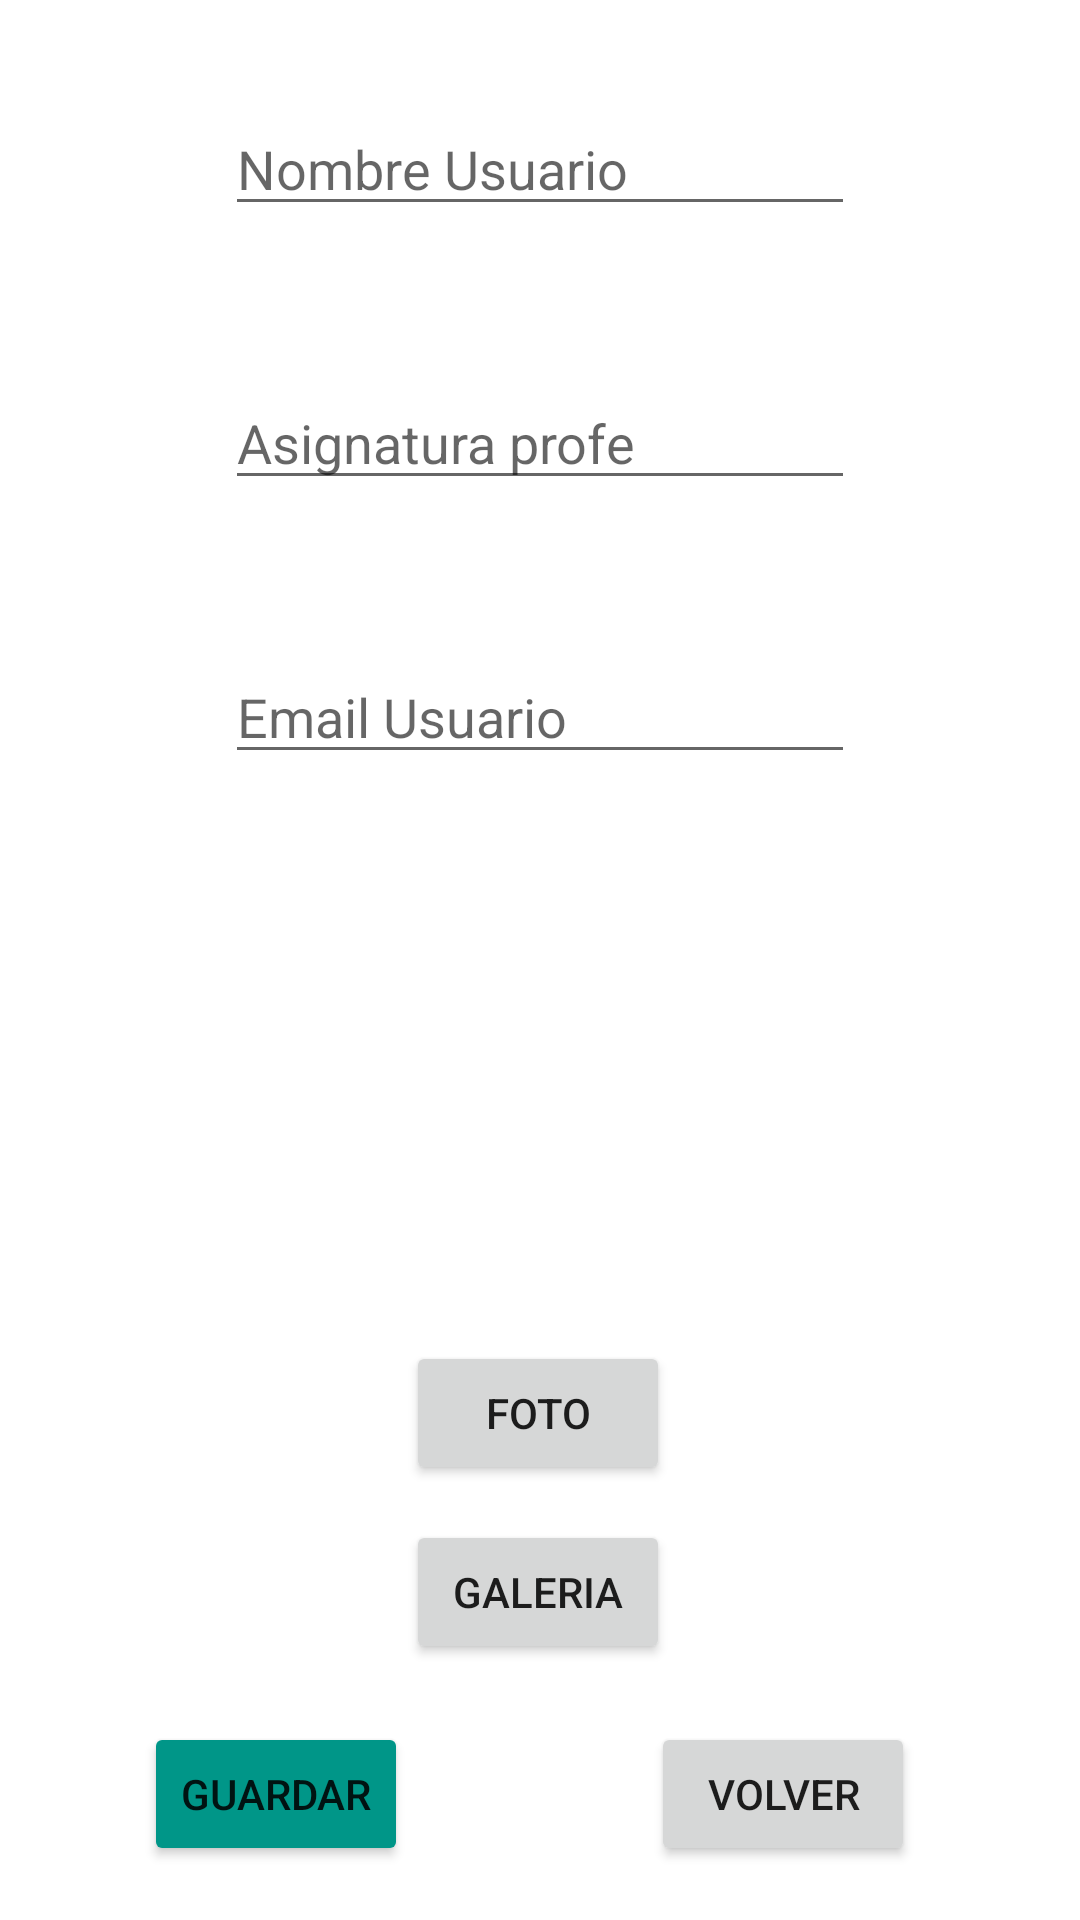

This screen was rendered from an Android layout file. Write that file and the resources it references.
<!-- AndroidManifest.xml: application theme Theme.AlumnosSQLite -->
<!-- res/layout/activity_add_update.xml -->
<?xml version="1.0" encoding="utf-8"?>
<androidx.constraintlayout.widget.ConstraintLayout xmlns:android="http://schemas.android.com/apk/res/android"
    xmlns:app="http://schemas.android.com/apk/res-auto"
    xmlns:tools="http://schemas.android.com/tools"
    android:layout_width="match_parent"
    android:layout_height="match_parent"
    tools:context=".AddUpdateActivity">

    <EditText
        android:id="@+id/etNombre"
        android:layout_width="wrap_content"
        android:layout_height="wrap_content"
        android:layout_marginTop="34dp"
        android:ems="10"
        android:hint="Nombre Usuario"
        android:inputType="textPersonName"
        app:layout_constraintEnd_toEndOf="parent"
        app:layout_constraintHorizontal_bias="0.5"
        app:layout_constraintStart_toStartOf="parent"
        app:layout_constraintTop_toTopOf="parent" />

    <EditText
        android:id="@+id/etAsignatura"
        android:layout_width="wrap_content"
        android:layout_height="wrap_content"
        android:layout_marginTop="50dp"
        android:ems="10"
        android:hint="Asignatura profe"
        app:layout_constraintEnd_toEndOf="parent"
        app:layout_constraintHorizontal_bias="0.5"
        app:layout_constraintStart_toStartOf="parent"
        app:layout_constraintTop_toBottomOf="@+id/etNombre" />
    <EditText
        android:id="@+id/etEmail"
        android:layout_width="wrap_content"
        android:layout_height="wrap_content"
        android:layout_marginTop="50dp"
        android:ems="10"
        android:hint="Email Usuario"
        android:inputType="textEmailAddress"
        app:layout_constraintEnd_toEndOf="parent"
        app:layout_constraintHorizontal_bias="0.5"
        app:layout_constraintStart_toStartOf="parent"
        app:layout_constraintTop_toBottomOf="@+id/etAsignatura" />

    <Button
        android:id="@+id/btnCrear"
        android:layout_width="wrap_content"
        android:layout_height="wrap_content"
        android:layout_marginStart="48dp"
        android:layout_marginTop="316dp"
        android:backgroundTint="#009688"
        android:text="Guardar"
        app:layout_constraintStart_toStartOf="parent"
        app:layout_constraintTop_toBottomOf="@+id/etEmail" />

    <Button
        android:id="@+id/btnVolver"
        android:layout_width="wrap_content"
        android:layout_height="wrap_content"
        android:layout_marginEnd="55dp"
        android:text="Volver"
        app:layout_constraintBottom_toBottomOf="@+id/btnCrear"
        app:layout_constraintEnd_toEndOf="parent"
        app:layout_constraintTop_toTopOf="@+id/btnCrear" />

    <ImageView
        android:id="@+id/imageView"
        android:layout_width="194dp"
        android:layout_height="199dp"
        android:rotation="90"
        app:layout_constraintBottom_toBottomOf="parent"
        app:layout_constraintEnd_toEndOf="parent"
        app:layout_constraintHorizontal_bias="0.497"
        app:layout_constraintStart_toStartOf="parent"
        app:layout_constraintTop_toTopOf="parent"
        app:layout_constraintVertical_bias="0.546"
        tools:srcCompat="@tools:sample/avatars" />

    <Button
        android:id="@+id/btnFoto"
        android:layout_width="wrap_content"
        android:layout_height="wrap_content"
        android:text="Foto"
        app:layout_constraintBottom_toBottomOf="parent"
        app:layout_constraintEnd_toEndOf="parent"
        app:layout_constraintHorizontal_bias="0.498"
        app:layout_constraintStart_toStartOf="parent"
        app:layout_constraintTop_toTopOf="parent"
        app:layout_constraintVertical_bias="0.755" />

    <Button
        android:id="@+id/btnGaleria"
        android:layout_width="wrap_content"
        android:layout_height="wrap_content"
        android:text="Galeria"
        app:layout_constraintBottom_toBottomOf="parent"
        app:layout_constraintEnd_toEndOf="parent"
        app:layout_constraintHorizontal_bias="0.498"
        app:layout_constraintStart_toStartOf="parent"
        app:layout_constraintTop_toTopOf="parent"
        app:layout_constraintVertical_bias="0.856" />
</androidx.constraintlayout.widget.ConstraintLayout>
<!-- resources referenced by this layout -->
<resources>
  <style name="Theme.AlumnosSQLite" parent="Theme.MaterialComponents.DayNight.DarkActionBar">
          
          <item name="colorPrimary">@color/purple_500</item>
          <item name="colorPrimaryVariant">@color/purple_700</item>
          <item name="colorOnPrimary">@color/white</item>
          
          <item name="colorSecondary">@color/teal_200</item>
          <item name="colorSecondaryVariant">@color/teal_700</item>
          <item name="colorOnSecondary">@color/black</item>
          
          <item name="android:statusBarColor">?attr/colorPrimaryVariant</item>
          
      </style>
  <!-- not gathered from this repository: default colours our renderer supplied (Android Studio template values) -->
  <color name="purple_500">#FF6200EE</color>
  <color name="purple_700">#FF3700B3</color>
  <color name="teal_200">#FF03DAC5</color>
  <color name="teal_700">#FF018786</color>
  <color name="black">#FF000000</color>
  <color name="white">#FFFFFFFF</color>
</resources>
